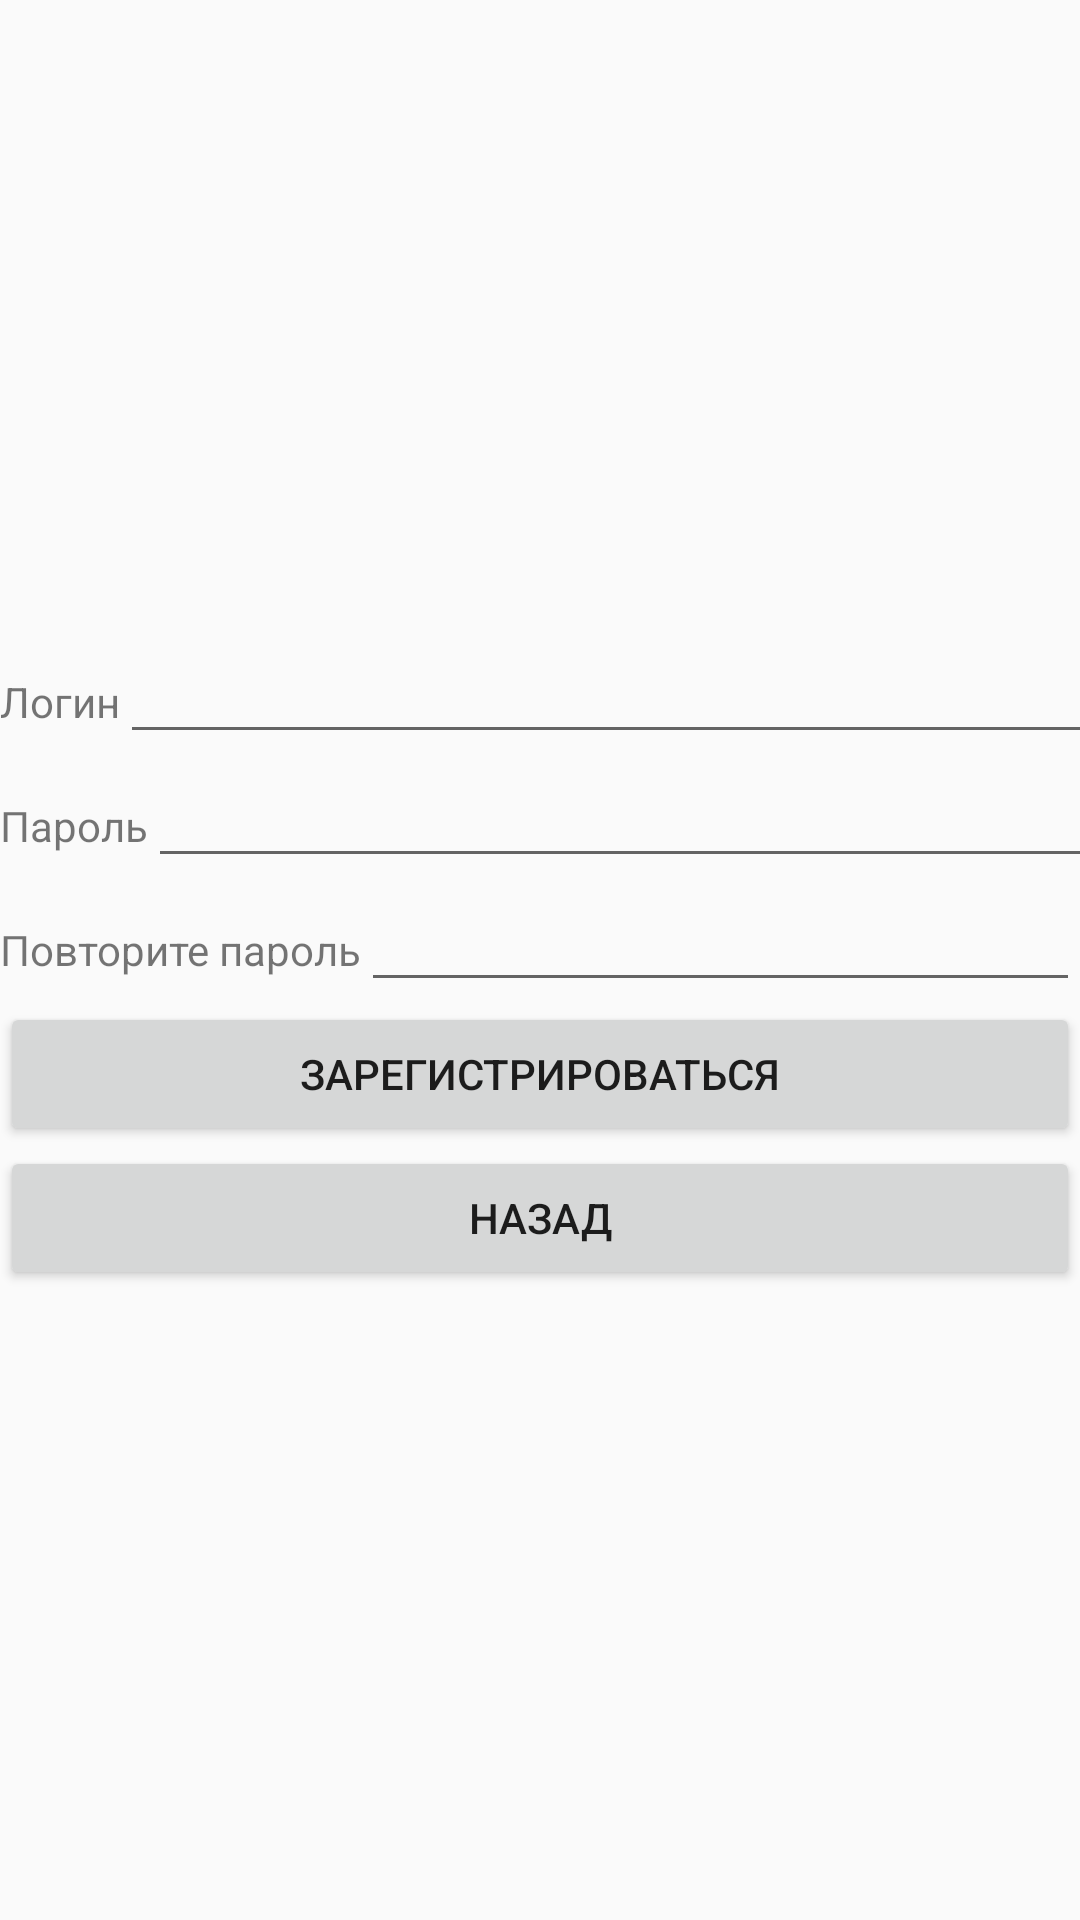

Here is an Android app screen rendered from its layout file. Give the layout XML and the strings, colors and styles it references.
<!-- AndroidManifest.xml: application theme Theme.MobilProjectKvest -->
<!-- res/layout/activity_register.xml -->
<?xml version="1.0" encoding="utf-8"?>
<androidx.constraintlayout.widget.ConstraintLayout xmlns:android="http://schemas.android.com/apk/res/android"
    xmlns:app="http://schemas.android.com/apk/res-auto"
    xmlns:tools="http://schemas.android.com/tools"
    android:layout_width="match_parent"
    android:layout_height="match_parent"
    tools:context=".Register">
    <LinearLayout
        android:id="@+id/linearLayout"
        android:layout_width="wrap_content"
        android:layout_height="wrap_content"
        android:layout_marginStart="1dp"
        android:layout_marginTop="1dp"
        android:layout_marginEnd="1dp"
        android:layout_marginBottom="1dp"
        android:orientation="vertical"
        app:layout_constraintBottom_toBottomOf="parent"
        app:layout_constraintEnd_toEndOf="parent"
        app:layout_constraintStart_toStartOf="parent"
        app:layout_constraintTop_toTopOf="parent">

        <LinearLayout
            android:layout_width="wrap_content"
            android:layout_height="wrap_content">
            <TextView
                android:layout_width="wrap_content"
                android:layout_height="wrap_content"
                android:text="Логин"/>

            <EditText
                android:id="@+id/LoginText"
                android:layout_width="329dp"
                android:layout_height="wrap_content"
                android:width="150px" />
        </LinearLayout>


        <LinearLayout
            android:layout_width="wrap_content"
            android:layout_height="wrap_content">
            <TextView
                android:layout_width="wrap_content"
                android:layout_height="wrap_content"
                android:text="Пароль"/>

            <EditText
                android:id="@+id/PasswordText"
                android:layout_width="320dp"
                android:layout_height="wrap_content"
                android:width="150px" />
        </LinearLayout>

        <LinearLayout
            android:layout_width="match_parent"
            android:layout_height="wrap_content">

            <TextView
                android:layout_width="wrap_content"
                android:layout_height="wrap_content"
                android:text="Повторите пароль" />

            <EditText
                android:id="@+id/PasswordTextRepeat"
                android:layout_width="match_parent"
                android:layout_height="wrap_content"
                android:width="150px" />
        </LinearLayout>

        <Button
            android:id="@+id/buttonRegister"
            android:layout_width="match_parent"
            android:layout_height="wrap_content"
            android:text="Зарегистрироваться"
            android:onClick="onRegisterData"/>

        <Button
            android:id="@+id/button2"
            android:layout_width="match_parent"
            android:layout_height="wrap_content"
            android:text="Назад"
            android:onClick="onHome"/>
    </LinearLayout>

</androidx.constraintlayout.widget.ConstraintLayout>
<!-- resources referenced by this layout -->
<resources>
  <style name="Theme.MobilProjectKvest" parent="Theme.AppCompat.Light.DarkActionBar">
          
          <item name="colorPrimary">@color/purple_500</item>
          <item name="colorPrimaryDark">@color/purple_700</item>
          <item name="colorAccent">@color/teal_200</item>
          
      </style>
  <!-- not gathered from this repository: default colours our renderer supplied (Android Studio template values) -->
  <color name="purple_500">#FF6200EE</color>
  <color name="purple_700">#FF3700B3</color>
  <color name="teal_200">#FF03DAC5</color>
</resources>
